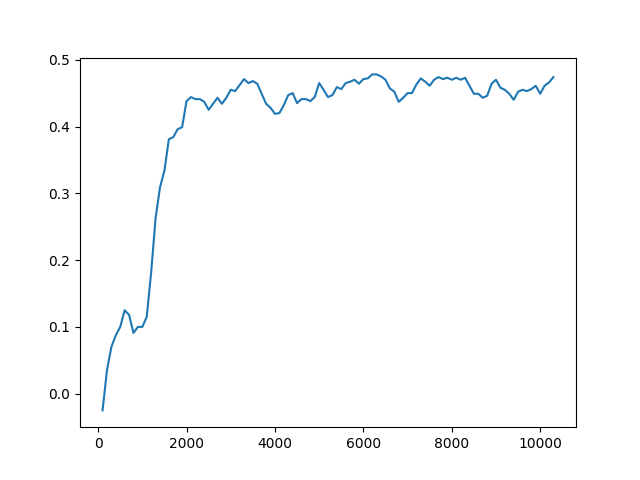

The data file committed next to this chart (first rows):
Timestep, Episode, Reward, Exploration
0, 0, 0.5, None
1, 0, 0.5, None
2, 0, 0.5, None
3, 0, 0.5, None
4, 1, 0.5, None
5, 1, 0.5, None
6, 1, 0.5, None
7, 1, 0.5, None
8, 1, 0.5, None
9, 2, -1, None
10, 3, 1, None
11, 3, 0.5, None
12, 3, 0.5, None
13, 4, 1, None
14, 4, 0.5, None
15, 4, -1, None
16, 4, -1, None
17, 4, -1, None
18, 5, 0.5, None
19, 5, 0.5, None
20, 5, -1, None
21, 5, 0.5, None
22, 5, 0.5, None
23, 6, 0.5, None
24, 6, 0.5, None
25, 7, 1, None
26, 7, -1, None
27, 7, 0.5, None
28, 7, 0.5, None
29, 7, 0.5, None
30, 8, -1, None
31, 8, -1, None
32, 8, 0.5, None
33, 9, 1, None
34, 9, 0.5, None
35, 9, 0.5, None
36, 9, 0.5, None
37, 9, 0.5, None
38, 10, 1, None
39, 10, 0.5, None
40, 10, 0.5, None
41, 10, -1, None
42, 10, 0.5, None
43, 11, 0.5, None
44, 11, -1, None
45, 11, 0.5, None
46, 11, -1, None
47, 11, 0.5, None
48, 12, -1, None
49, 13, 1, None
50, 13, 0.5, None
51, 13, 0.5, None
52, 13, 0.5, None
53, 13, 0.5, None
54, 14, 0.5, None
55, 14, 0.5, None
56, 14, 0.5, None
57, 14, 0.5, None
58, 14, 0.5, None
59, 15, -1, None
... 49,940 more rows
